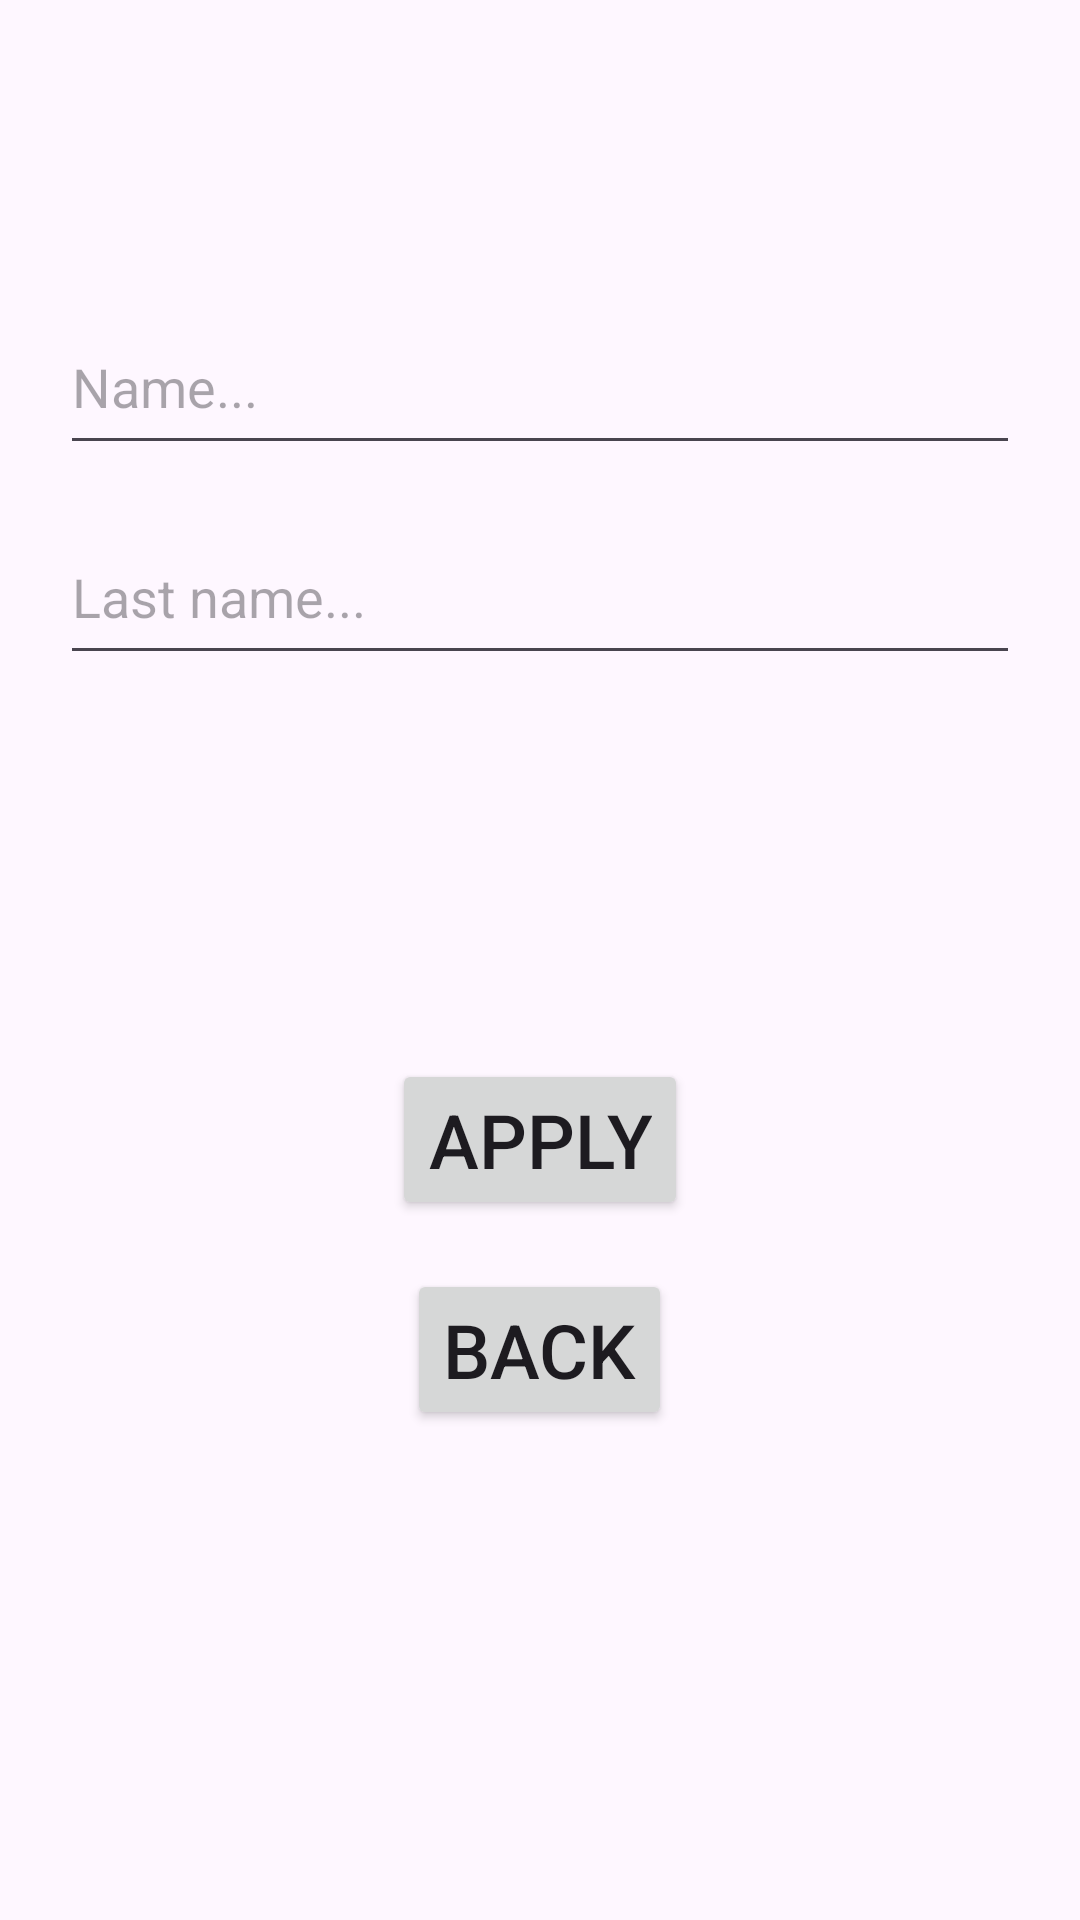

Write the Android layout XML for this screen, with the resource values it uses.
<!-- AndroidManifest.xml: application theme Theme.Experience -->
<!-- res/layout/fragment_add.xml -->
<?xml version="1.0" encoding="utf-8"?>
<FrameLayout xmlns:android="http://schemas.android.com/apk/res/android"
    xmlns:tools="http://schemas.android.com/tools"
    android:layout_width="match_parent"
    android:layout_height="match_parent"
    tools:context=".ClearPresentation.Add">

    <EditText
        android:id="@+id/editName"
        android:layout_width="match_parent"
        android:layout_height="55dp"
        android:layout_marginHorizontal="20dp"
        android:hint="Name..."
        android:layout_marginTop="100dp"/>

    <EditText
        android:id="@+id/editLst"
        android:layout_width="match_parent"
        android:layout_height="55dp"
        android:layout_marginHorizontal="20dp"
        android:hint="Last name..."
        android:layout_marginTop="170dp"/>

    <Button
        android:id="@+id/aply"
        android:layout_width="wrap_content"
        android:layout_height="wrap_content"
        android:text="Apply"
        android:textSize="25dp"
        android:layout_marginTop="60dp"
        android:layout_gravity="center"/>

    <Button
        android:id="@+id/backBtn"
        android:layout_width="wrap_content"
        android:layout_height="wrap_content"
        android:text="Back"
        android:textSize="25dp"
        android:layout_marginTop="130dp"
        android:layout_gravity="center"/>


</FrameLayout>
<!-- resources referenced by this layout -->
<resources>
  <style name="Theme.Experience" parent="Base.Theme.Experience" />
  <style name="Base.Theme.Experience" parent="Theme.Material3.DayNight.NoActionBar">
          
          
      </style>
</resources>
